Run: headless pygame with SDL's dummy video driver; simulated clock (each Clock.tick advances the game by its frame time, no real sleeping); random seed 0; keys injected as events and as key.get_pressed() state; no mouse input.
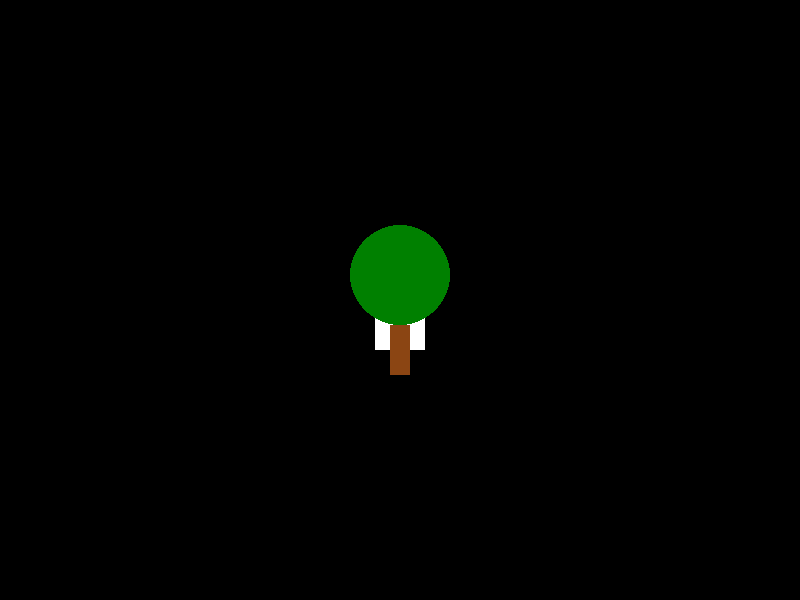
Frame 1 of 4 · flips 1–60 · no input
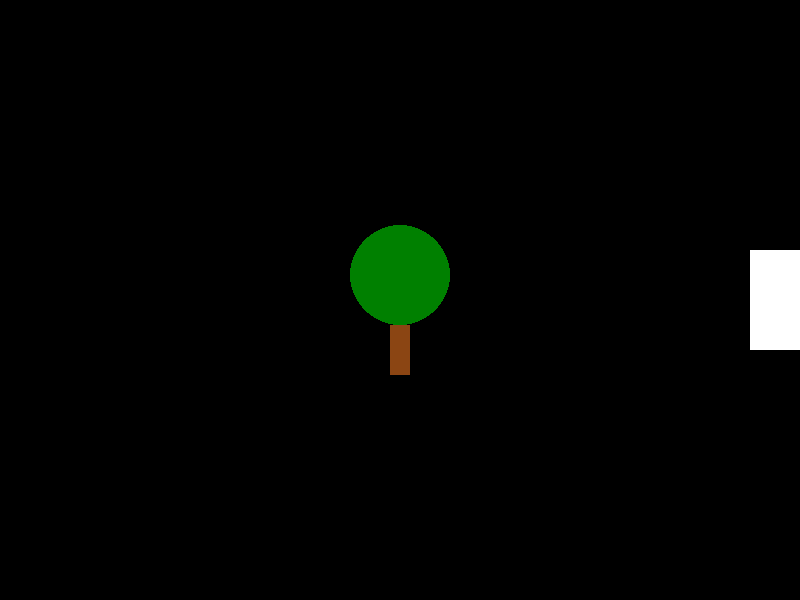
Frame 2 of 4 · flips 61–180 · tapped SPACE, RETURN · held RIGHT (→), D
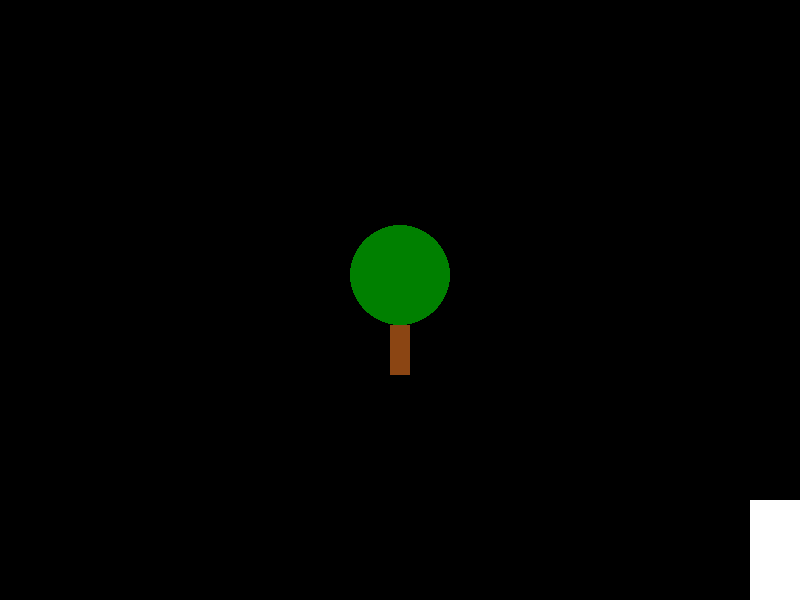
Frame 3 of 4 · flips 181–300 · held DOWN (↓), S
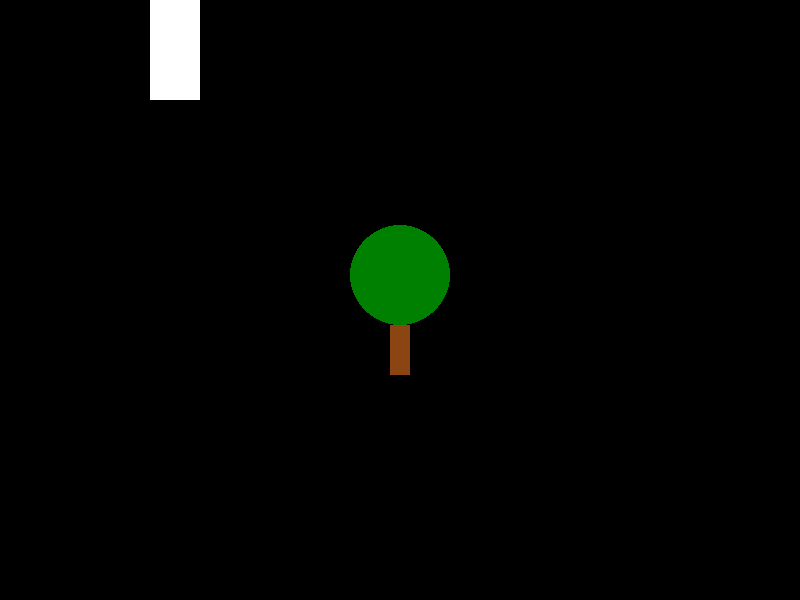
Frame 4 of 4 · flips 301–420 · held LEFT (←), A, UP (↑), W

The pygame program that drew these frames:

import pygame as pg

# Define some constants
SCREEN_WIDTH = 800
SCREEN_HEIGHT = 600
FPS = 60
WHITE = (255, 255, 255)
BLACK = (0, 0, 0)
GREEN = (0, 128, 0)
BROWN = (139, 69, 19)

# Create a player sprite
class Player(pg.sprite.Sprite):
    def __init__(self, x, y):
        super().__init__()
        self.image = pg.Surface((50, 100))
        self.image.fill(WHITE)
        self.rect = self.image.get_rect(center=(x, y))
        # The sprite will be added to this layer in the LayeredUpdates group
        self._layer = self.rect.bottom

    def update(self):
        # Move the player with the arrow keys
        keys = pg.key.get_pressed()
        if keys[pg.K_LEFT]:
            self.rect.x -= 5
        if keys[pg.K_RIGHT]:
            self.rect.x += 5
        if keys[pg.K_UP]:
            self.rect.y -= 5
        if keys[pg.K_DOWN]:
            self.rect.y += 5
        # Keep the player within the screen bounds
        self.rect.clamp_ip(screen_rect)
        # Set the layer of the player sprite to its rect.bottom position
        sprites.change_layer(self, self.rect.bottom)

# Create a tree sprite
class Tree(pg.sprite.Sprite):
    def __init__(self, x, y):
        super().__init__()
        self.image = pg.Surface((100, 150))
        self.image.fill(BLACK)
        self.image.set_colorkey(BLACK)
        # Draw a simple tree shape
        pg.draw.rect(self.image, BROWN, (40, 100, 20, 50))
        pg.draw.ellipse(self.image, GREEN, (0, 0, 100, 100))
        self.rect = self.image.get_rect(center=(x, y))
        # The sprite will be added to this layer in the LayeredUpdates group
        self._layer = self.rect.bottom

# Initialize pygame
pg.init()
screen = pg.display.set_mode((SCREEN_WIDTH, SCREEN_HEIGHT))
screen_rect = screen.get_rect()
pg.display.set_caption("Layered Updates Example")
clock = pg.time.Clock()

# Create a LayeredUpdates group and add some sprites
sprites = pg.sprite.LayeredUpdates()
player = Player(400, 300)
tree = Tree(400, 300)
sprites.add(player)
sprites.add(tree)

# Main game loop
running = True
while running:
    # Handle events
    for event in pg.event.get():
        if event.type == pg.QUIT:
            running = False

    # Update and draw sprites
    sprites.update()
    screen.fill(BLACK)
    sprites.draw(screen)
    pg.display.flip()
    clock.tick(FPS)

# Quit pygame
pg.quit()
